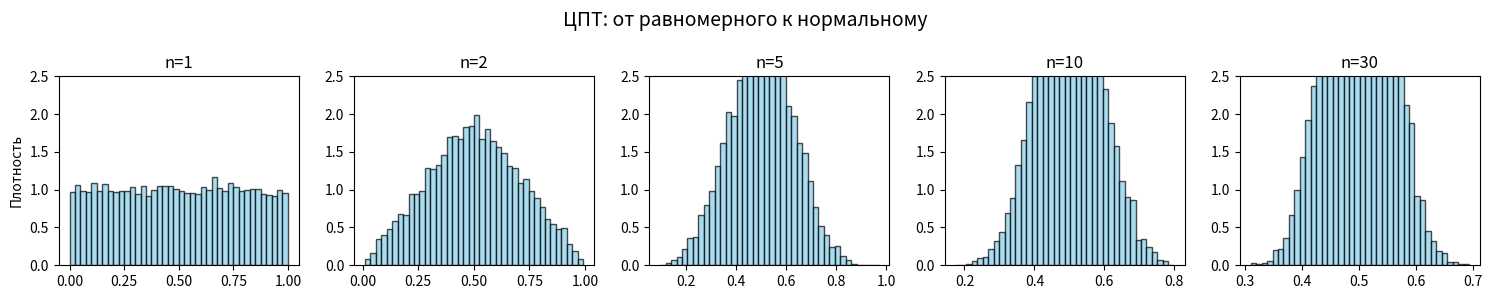

Generate this figure with matplotlib:
import numpy as np 
import matplotlib.pyplot as plt 
from scipy import stats

n_vals = [1, 2, 5, 10, 30]

num_exps = 10_000

fig, axes = plt.subplots(1, len(n_vals), figsize=(15, 3))

for i, n in enumerate(n_vals):
    uniform_matrix = np.random.uniform(0, 1, size=(num_exps, n))
    mn = uniform_matrix.mean(axis=1)
    axes[i].hist(mn, bins=40, density=True, alpha=0.7, color='skyblue', edgecolor='black')

    axes[i].set_title(f'n={n}')
    axes[i].set_ylim(0, 2.5)
    if i == 0:
        axes[i].set_ylabel('Плотность')

plt.suptitle('ЦПТ: от равномерного к нормальному', fontsize=14)
plt.tight_layout()
plt.show()
